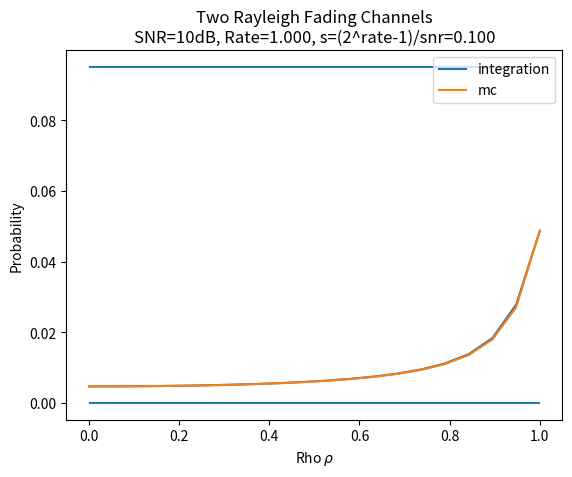

Python code for this plot:
import numpy as np
from scipy import stats
from scipy import special
from scipy import integrate
import matplotlib.pyplot as plt

def pdf_single_var(s, rho, t):
    return 1./(1-rho)*np.exp(-(s+rho*t)/(1-rho))*special.i0(2*np.sqrt(s*rho*t)/(1-rho))

def pdf_multi_var(s, rho, t, n_channels=2):
    _a_l = np.sqrt(n_channels*rho*t)
    _part1 = s**((n_channels-1)/2)/((1-rho)*_a_l**(n_channels-1))
    _part2 = np.exp(-(s+_a_l**2)/(1-rho))
    _part3 = special.iv(n_channels-1, 2*_a_l*np.sqrt(s)/(1-rho))
    return _part1*_part2*_part3

def cdf_multi_var(s, rho, t, n_channels=2):
    _a_l = np.sqrt(n_channels*rho*t)
    df = 2*n_channels
    _var = (1-rho)/2
    rv_ncx2 = stats.ncx2(df=df, nc=_a_l**2/_var, scale=_var)
    return rv_ncx2.cdf(s)

def integrand_cdf_multi_var(t, s, rho, n_channels=2):
    _a_l = np.sqrt(n_channels*rho*t)
    df = 2*n_channels
    _var = (1-rho)/2
    rv_ncx2 = stats.ncx2(df=df, nc=_a_l**2/_var, scale=_var)
    return rv_ncx2.cdf(s)*np.exp(-t)

def single_channel(N, rho, x0, y0):
    x = stats.norm(scale=np.sqrt(.5)).rvs(N)
    y = stats.norm(scale=np.sqrt(.5)).rvs(N)
    z = np.sqrt(1-rho)*x + np.sqrt(rho)*x0 + 1j*(np.sqrt(1-rho)*y+np.sqrt(rho)*y0)
    abs_z = np.abs(z)**2
    return abs_z

def copula_lower_bound(s, lam_x=1, lam_y=1):
    alpha_x = 1./lam_x
    alpha_y = 1./lam_y
    k = (alpha_x+alpha_y)*np.log(alpha_x+alpha_y) - alpha_x*np.log(alpha_x) - alpha_y*np.log(alpha_y)
    return np.maximum(1.-np.exp(-(s-k)/(alpha_x+alpha_y)), 0)

def copula_upper_bound(s, lam_x=1, lam_y=1):
    alpha_x = 1./lam_x
    alpha_y = 1./lam_y
    lam = 1./np.maximum(alpha_x, alpha_y)
    return stats.expon(scale=1./lam).cdf(s)

def outage_prob_integration(s, rho, n_channels=2, **kwargs):
    result = integrate.quad(integrand_cdf_multi_var, 0, np.inf,
                            args=(s, rho, n_channels))
    return result[0]

def outage_prob_monte_carlo(s, rho, n_channels, t):
    _cdf = cdf_multi_var(s, rho, t, n_channels)
    _prob = np.mean(_cdf)
    return _prob

def main(snr_db=0, rate=1):
    snr = 10**(snr_db/10.)
    s = (2**rate-1)/snr
    # Copula-based bounds
    upper = copula_upper_bound(s)
    lower = copula_lower_bound(s)
    print("Upper Bound: {}\nLower Bound: {}".format(upper, lower))

    # Correlation model from literature
    N = 50000
    n_channels = 2
    rho = np.linspace(0, 1, 20)
    functions = {"integration": outage_prob_integration, "mc": outage_prob_monte_carlo}
    results = {k: [] for k in functions.keys()}
    x0 = stats.norm(scale=np.sqrt(.5)).rvs(N)
    y0 = stats.norm(scale=np.sqrt(.5)).rvs(N)
    t = x0**2 + y0**2
    #t = stats.expon(scale=1).rvs(N)
    for _rho in rho:
        for name, _func in functions.items():
            if _rho == 1.:
                _prob = stats.expon(scale=2).cdf(s)
            else:
                _prob = _func(s=s, rho=_rho, n_channels=n_channels, t=t)
            print("Rho: {:.3f}\tProb: {:.7f}\tAlg: {}".format(_rho, _prob, name))
            results[name].append(_prob)
    plt.hlines(lower, min(rho), max(rho))
    plt.hlines(upper, min(rho), max(rho))
    for name, _results in results.items():
        plt.plot(rho, _results, label=name)
    plt.legend()
    plt.xlabel("Rho $\\rho$")
    plt.ylabel("Probability")
    plt.title("Two Rayleigh Fading Channels\nSNR={}dB, Rate={:.3f}, s=(2^rate-1)/snr={:.3f}".format(snr_db, rate, s))

def check_ncx2_dist(pdf=False):
    N = 10000
    x0 = 1.2
    y0 = .5
    rho = .9
    n_channels = 2
    abs_z = [single_channel(N, rho, x0, y0) for i in range(n_channels)]
    sum_abs_z = np.sum(abs_z, axis=0)
    s = np.linspace(0, np.max(sum_abs_z), 75)
    if pdf:
        #_pdf = pdf_single_var(s, rho, x0**2+y0**2)
        _pdf = pdf_multi_var(s, rho, x0**2+y0**2, n_channels)
        plt.hist(sum_abs_z, bins=50, density=True)
        plt.plot(s, _pdf, 'r-')
    else:
        _cdf = cdf_multi_var(s, rho, x0**2+y0**2, n_channels)
        plt.hist(sum_abs_z, bins=150, density=True, cumulative=True)
        plt.plot(s, _cdf, 'r-')

if __name__ == "__main__":
    main(snr_db=10, rate=1)
    #check_ncx2_dist()
    plt.show()
